2-way image classification set "version3" from GitHub (Siddharth-magesh/Glass-Sanitation-Classification-Dataset); label vocabulary: clean, dirty.

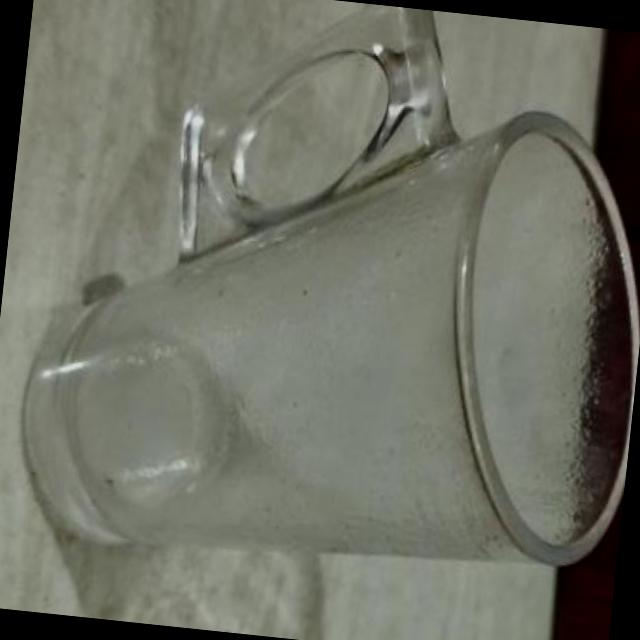
Label: dirty

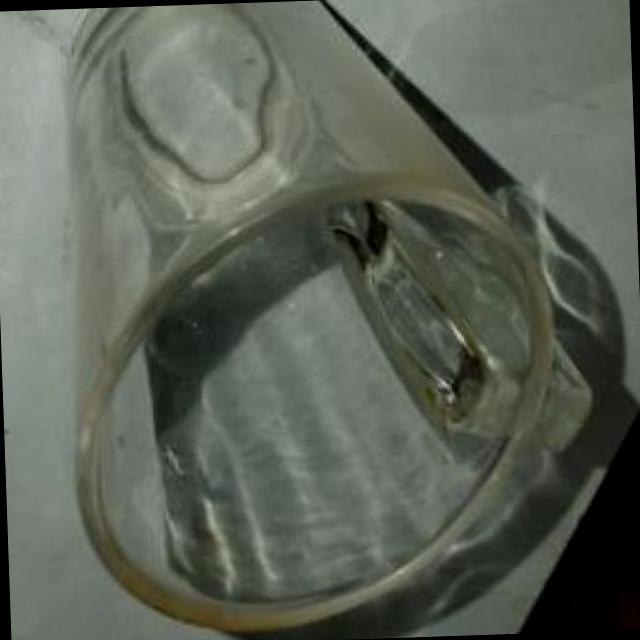
Label: clean

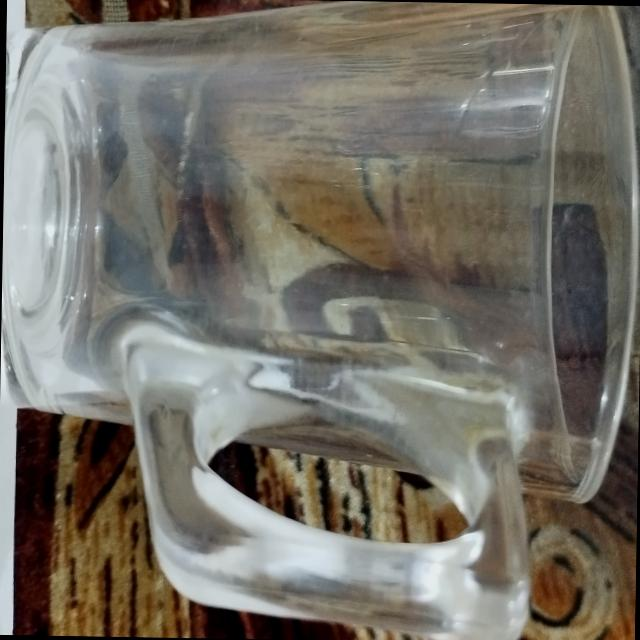
Label: clean

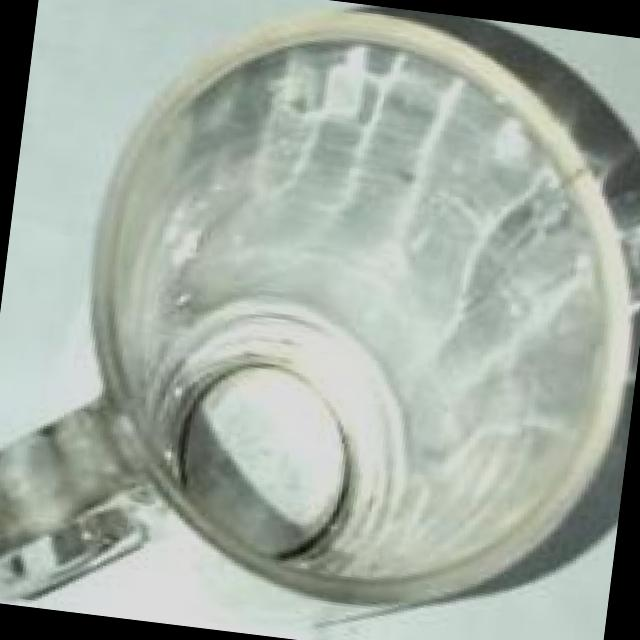
Label: clean

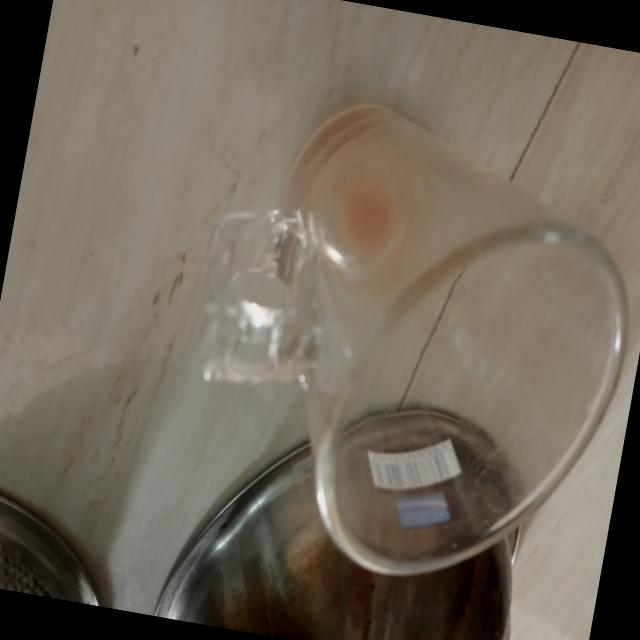
Label: dirty

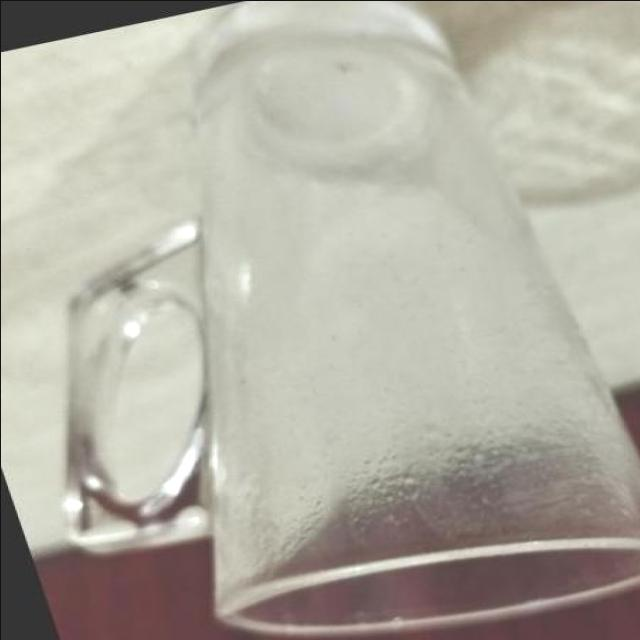
Label: dirty
